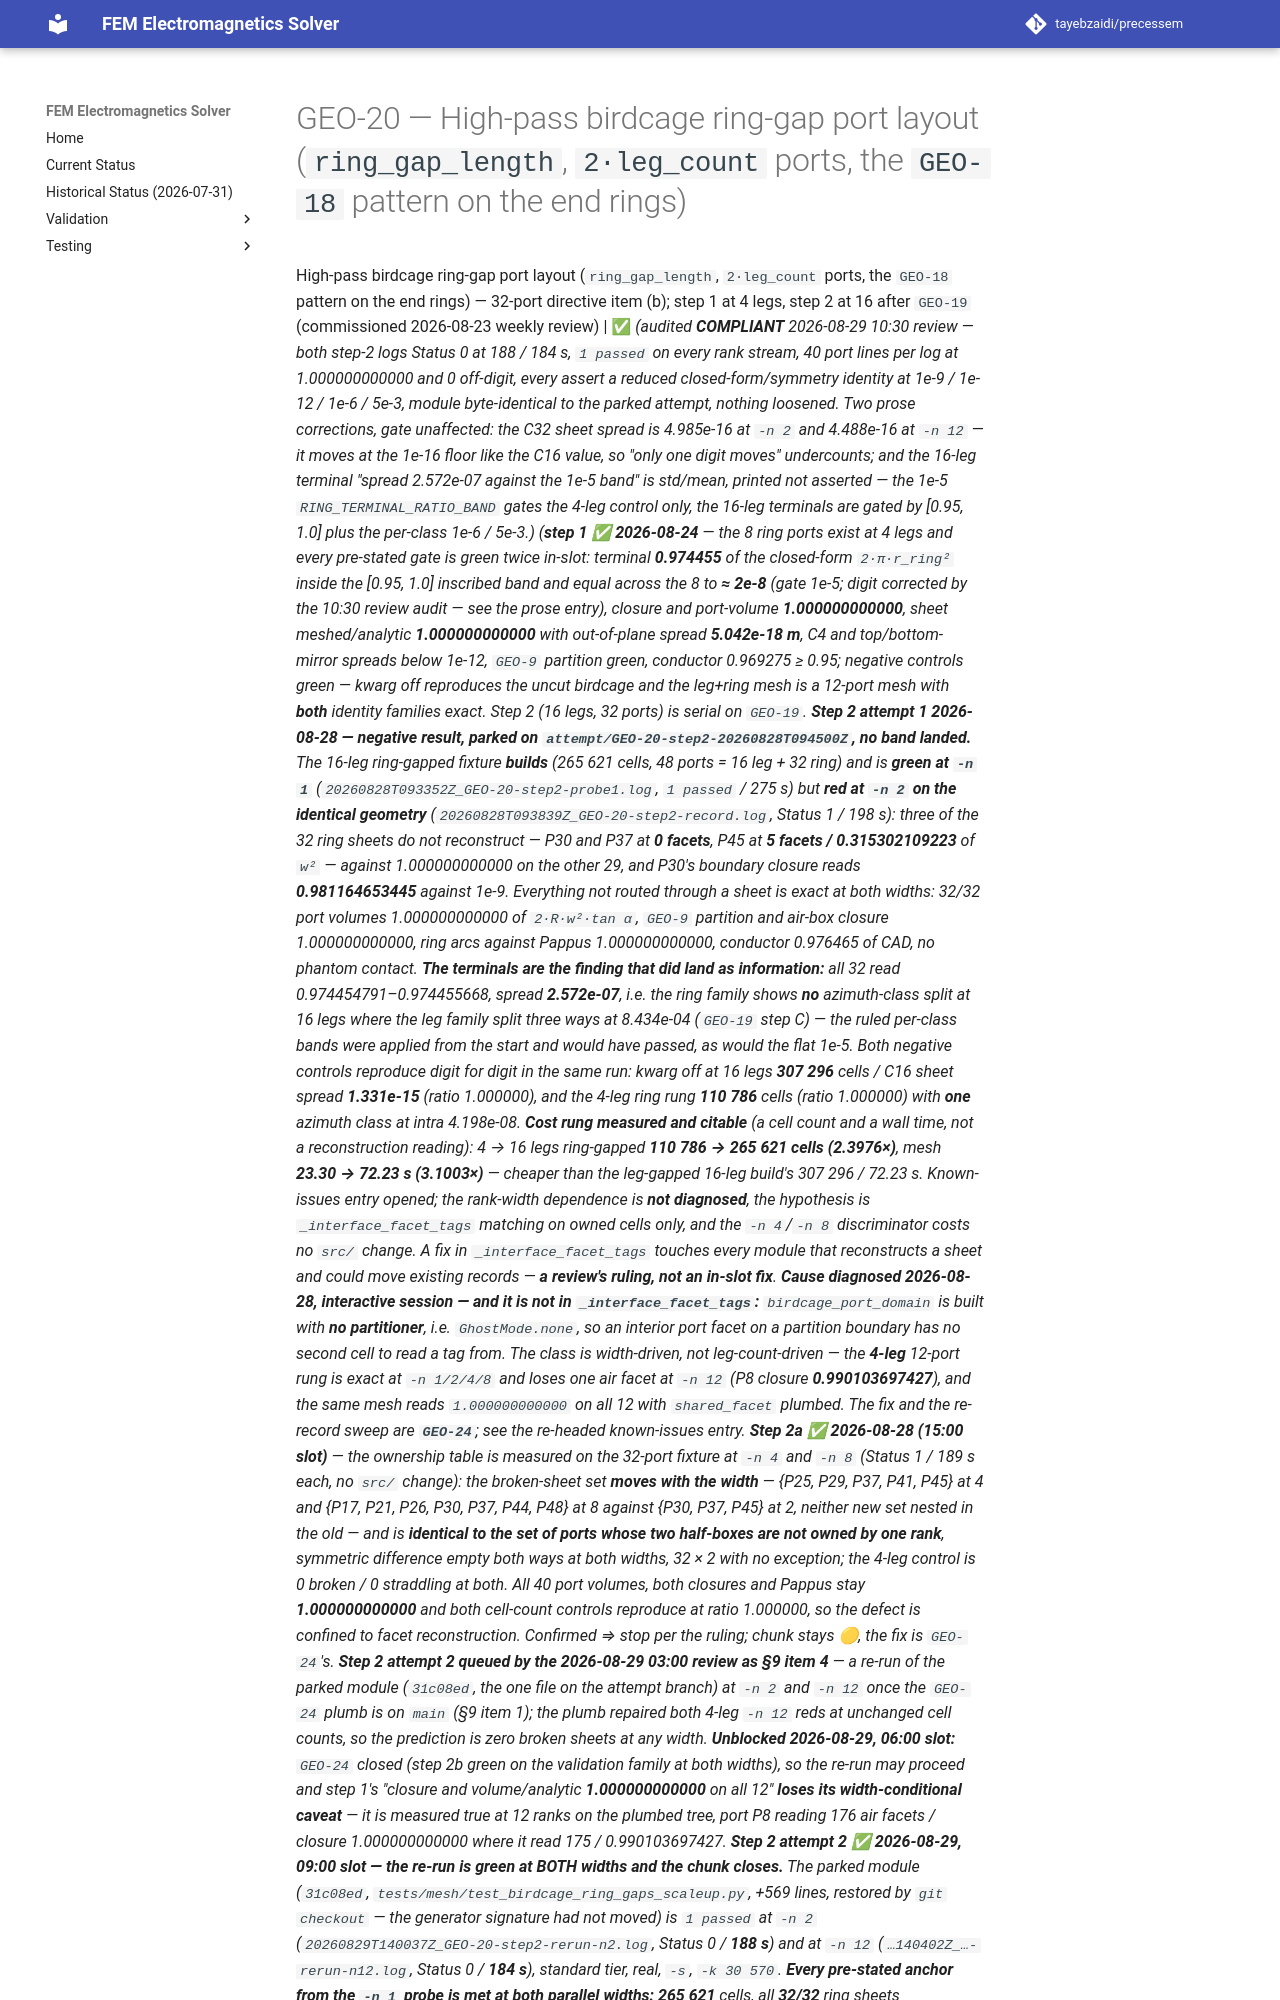

repository: tayebzaidi/precessem · page: planning/chunks/GEO-20/index.html · generator: mkdocs

# GEO-20 — High-pass birdcage ring-gap port layout (`ring_gap_length`, `2·leg_count` ports, the `GEO-18` pattern on the end rings)

 High-pass birdcage ring-gap port layout (`ring_gap_length`, `2·leg_count` ports, the `GEO-18` pattern on the end rings) — 32-port directive item (b); step 1 at 4 legs, step 2 at 16 after `GEO-19` (commissioned 2026-08-23 weekly review) | ✅ *(audited **COMPLIANT** 2026-08-29 10:30 review — both step-2 logs Status 0 at 188 / 184 s, `1 passed` on every rank stream, 40 port lines per log at 1.000000000000 and 0 off-digit, every assert a reduced closed-form/symmetry identity at 1e-9 / 1e-12 / 1e-6 / 5e-3, module byte-identical to the parked attempt, nothing loosened. Two prose corrections, gate unaffected: the C32 sheet spread is 4.985e-16 at `-n 2` and 4.488e-16 at `-n 12` — it moves at the 1e-16 floor like the C16 value, so "only one digit moves" undercounts; and the 16-leg terminal "spread 2.572e-07 against the 1e-5 band" is std/mean, printed not asserted — the 1e-5 `RING_TERMINAL_RATIO_BAND` gates the 4-leg control only, the 16-leg terminals are gated by [0.95, 1.0] plus the per-class 1e-6 / 5e-3.)* *(**step 1 ✅ 2026-08-24** — the 8 ring ports exist at 4 legs and every pre-stated gate is green twice in-slot: terminal **0.974455** of the closed-form `2·π·r_ring²` inside the [0.95, 1.0] inscribed band and equal across the 8 to **≈ 2e-8** (gate 1e-5; digit corrected by the 10:30 review audit — see the prose entry), closure and port-volume **1.000000000000**, sheet meshed/analytic **1.000000000000** with out-of-plane spread **5.042e-18 m**, C4 and top/bottom-mirror spreads below 1e-12, `GEO-9` partition green, conductor 0.969275 ≥ 0.95; negative controls green — kwarg off reproduces the uncut birdcage and the leg+ring mesh is a 12-port mesh with **both** identity families exact. Step 2 (16 legs, 32 ports) is serial on `GEO-19`. **Step 2 attempt 1 2026-08-28 — negative result, parked on `attempt/GEO-20-step2-20260828T094500Z`, no band landed.** The 16-leg ring-gapped fixture **builds** (265 621 cells, 48 ports = 16 leg + 32 ring) and is **green at `-n 1`** (`20260828T093352Z_GEO-20-step2-probe1.log`, `1 passed` / 275 s) but **red at `-n 2` on the identical geometry** (`20260828T093839Z_GEO-20-step2-record.log`, Status 1 / 198 s): three of the 32 ring sheets do not reconstruct — P30 and P37 at **0 facets**, P45 at **5 facets / 0.315302109223** of `w²` — against 1.000000000000 on the other 29, and P30's boundary closure reads **0.981164653445** against 1e-9. Everything not routed through a sheet is exact at both widths: 32/32 port volumes 1.000000000000 of `2·R·w²·tan α`, `GEO-9` partition and air-box closure 1.000000000000, ring arcs against Pappus 1.000000000000, conductor 0.976465 of CAD, no phantom contact. **The terminals are the finding that did land as information:** all 32 read 0.974454791–0.974455668, spread **2.572e-07**, i.e. the ring family shows **no** azimuth-class split at 16 legs where the leg family split three ways at 8.434e-04 (`GEO-19` step C) — the ruled per-class bands were applied from the start and would have passed, as would the flat 1e-5. Both negative controls reproduce digit for digit in the same run: kwarg off at 16 legs **307 296** cells / C16 sheet spread **1.331e-15** (ratio 1.000000), and the 4-leg ring rung **110 786** cells (ratio 1.000000) with **one** azimuth class at intra 4.198e-08. **Cost rung measured and citable** (a cell count and a wall time, not a reconstruction reading): 4 → 16 legs ring-gapped **110 786 → 265 621 cells (2.3976×)**, mesh **23.30 → 72.23 s (3.1003×)** — cheaper than the leg-gapped 16-leg build's 307 296 / 72.23 s. Known-issues entry opened; the rank-width dependence is **not diagnosed**, the hypothesis is `_interface_facet_tags` matching on owned cells only, and the `-n 4`/`-n 8` discriminator costs no `src/` change. A fix in `_interface_facet_tags` touches every module that reconstructs a sheet and could move existing records — **a review's ruling, not an in-slot fix**. **Cause diagnosed 2026-08-28, interactive session — and it is not in `_interface_facet_tags`:** `birdcage_port_domain` is built with **no partitioner**, i.e. `GhostMode.none`, so an interior port facet on a partition boundary has no second cell to read a tag from. The class is width-driven, not leg-count-driven — the **4-leg** 12-port rung is exact at `-n 1/2/4/8` and loses one air facet at `-n 12` (P8 closure **0.990103697427**), and the same mesh reads `1.000000000000` on all 12 with `shared_facet` plumbed. The fix and the re-record sweep are **`GEO-24`**; see the re-headed known-issues entry. **Step 2a ✅ 2026-08-28 (15:00 slot)** — the ownership table is measured on the 32-port fixture at `-n 4` and `-n 8` (Status 1 / 189 s each, no `src/` change): the broken-sheet set **moves with the width** — {P25, P29, P37, P41, P45} at 4 and {P17, P21, P26, P30, P37, P44, P48} at 8 against {P30, P37, P45} at 2, neither new set nested in the old — and is **identical to the set of ports whose two half-boxes are not owned by one rank**, symmetric difference empty both ways at both widths, 32 × 2 with no exception; the 4-leg control is 0 broken / 0 straddling at both. All 40 port volumes, both closures and Pappus stay **1.000000000000** and both cell-count controls reproduce at ratio 1.000000, so the defect is confined to facet reconstruction. Confirmed ⇒ stop per the ruling; chunk stays 🟡, the fix is `GEO-24`'s. **Step 2 attempt 2 queued by the 2026-08-29 03:00 review as §9 item 4** — a re-run of the parked module (`31c08ed`, the one file on the attempt branch) at `-n 2` and `-n 12` once the `GEO-24` plumb is on `main` (§9 item 1); the plumb repaired both 4-leg `-n 12` reds at unchanged cell counts, so the prediction is zero broken sheets at any width. **Unblocked 2026-08-29, 06:00 slot:** `GEO-24` closed (step 2b green on the validation family at both widths), so the re-run may proceed and step 1's "closure and volume/analytic **1.000000000000** on all 12" **loses its width-conditional caveat** — it is measured true at 12 ranks on the plumbed tree, port P8 reading 176 air facets / closure 1.000000000000 where it read 175 / 0.990103697427. **Step 2 attempt 2 ✅ 2026-08-29, 09:00 slot — the re-run is green at BOTH widths and the chunk closes.** The parked module (`31c08ed`, `tests/mesh/test_birdcage_ring_gaps_scaleup.py`, +569 lines, restored by `git checkout` — the generator signature had not moved) is `1 passed` at `-n 2` (`20260829T140037Z_GEO-20-step2-rerun-n2.log`, Status 0 / **188 s**) and at `-n 12` (`…140402Z_…-rerun-n12.log`, Status 0 / **184 s**), standard tier, real, `-s`, `-k 30 570`. **Every pre-stated anchor from the `-n 1` probe
